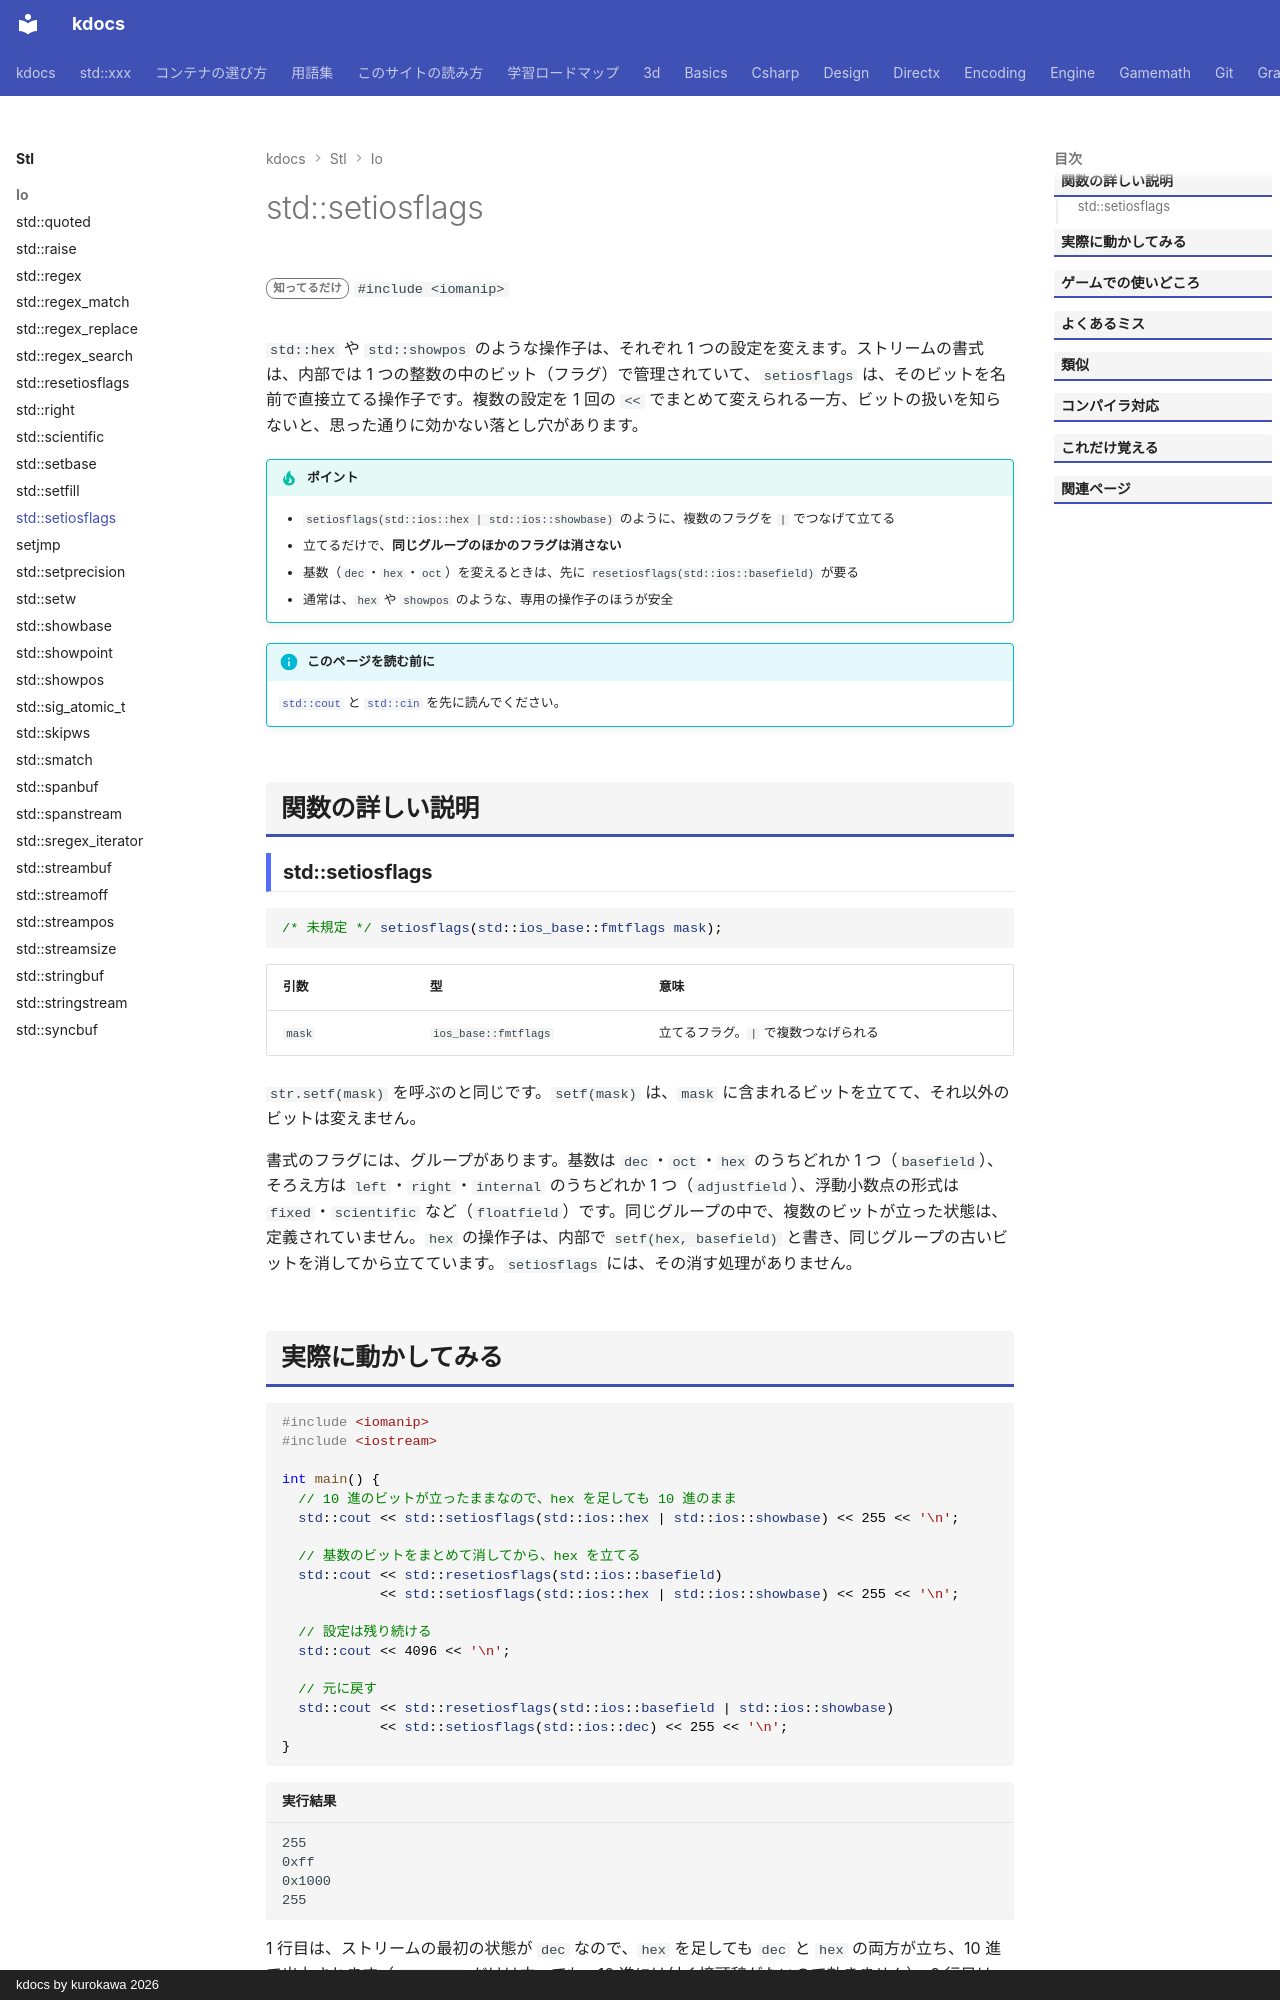

repository: qwzxdf/kdocs · page: stl/io/setiosflags/index.html · generator: mkdocs · copyright: kdocs by kurokawa 2026

---
title: std::setiosflags
summary: "書式フラグを、まとめて設定する。"
order: 900
tags:
  - 入出力・文字列
---

# std::setiosflags

<div class="page-badges" markdown>
<span class="rank rank-rare">知ってるだけ</span>
`#include <iomanip>`
</div>

`std::hex` や `std::showpos` のような操作子は、それぞれ 1 つの設定を変えます。ストリームの書式は、内部では 1 つの整数の中のビット（フラグ）で管理されていて、`setiosflags` は、そのビットを名前で直接立てる操作子です。複数の設定を 1 回の `<<` でまとめて変えられる一方、ビットの扱いを知らないと、思った通りに効かない落とし穴があります。

!!! tip "ポイント"
    - `setiosflags(std::ios::hex | std::ios::showbase)` のように、複数のフラグを `|` でつなげて立てる
    - 立てるだけで、**同じグループのほかのフラグは消さない**
    - 基数（`dec`・`hex`・`oct`）を変えるときは、先に `resetiosflags(std::ios::basefield)` が要る
    - 通常は、`hex` や `showpos` のような、専用の操作子のほうが安全

!!! info "このページを読む前に"
    [`std::cout`](cout.md) と [`std::cin`](cin.md) を先に読んでください。

## 関数の詳しい説明

### std::setiosflags {#setiosflags}

```cpp
/* 未規定 */ setiosflags(std::ios_base::fmtflags mask);
```

| 引数 | 型 | 意味 |
| --- | --- | --- |
| `mask` | `ios_base::fmtflags` | 立てるフラグ。`|` で複数つなげられる |

`str.setf(mask)` を呼ぶのと同じです。`setf(mask)` は、`mask` に含まれるビットを立てて、それ以外のビットは変えません。

書式のフラグには、グループがあります。基数は `dec`・`oct`・`hex` のうちどれか 1 つ（`basefield`）、そろえ方は `left`・`right`・`internal` のうちどれか 1 つ（`adjustfield`）、浮動小数点の形式は `fixed`・`scientific` など（`floatfield`）です。同じグループの中で、複数のビットが立った状態は、定義されていません。`hex` の操作子は、内部で `setf(hex, basefield)` と書き、同じグループの古いビットを消してから立てています。`setiosflags` には、その消す処理がありません。
